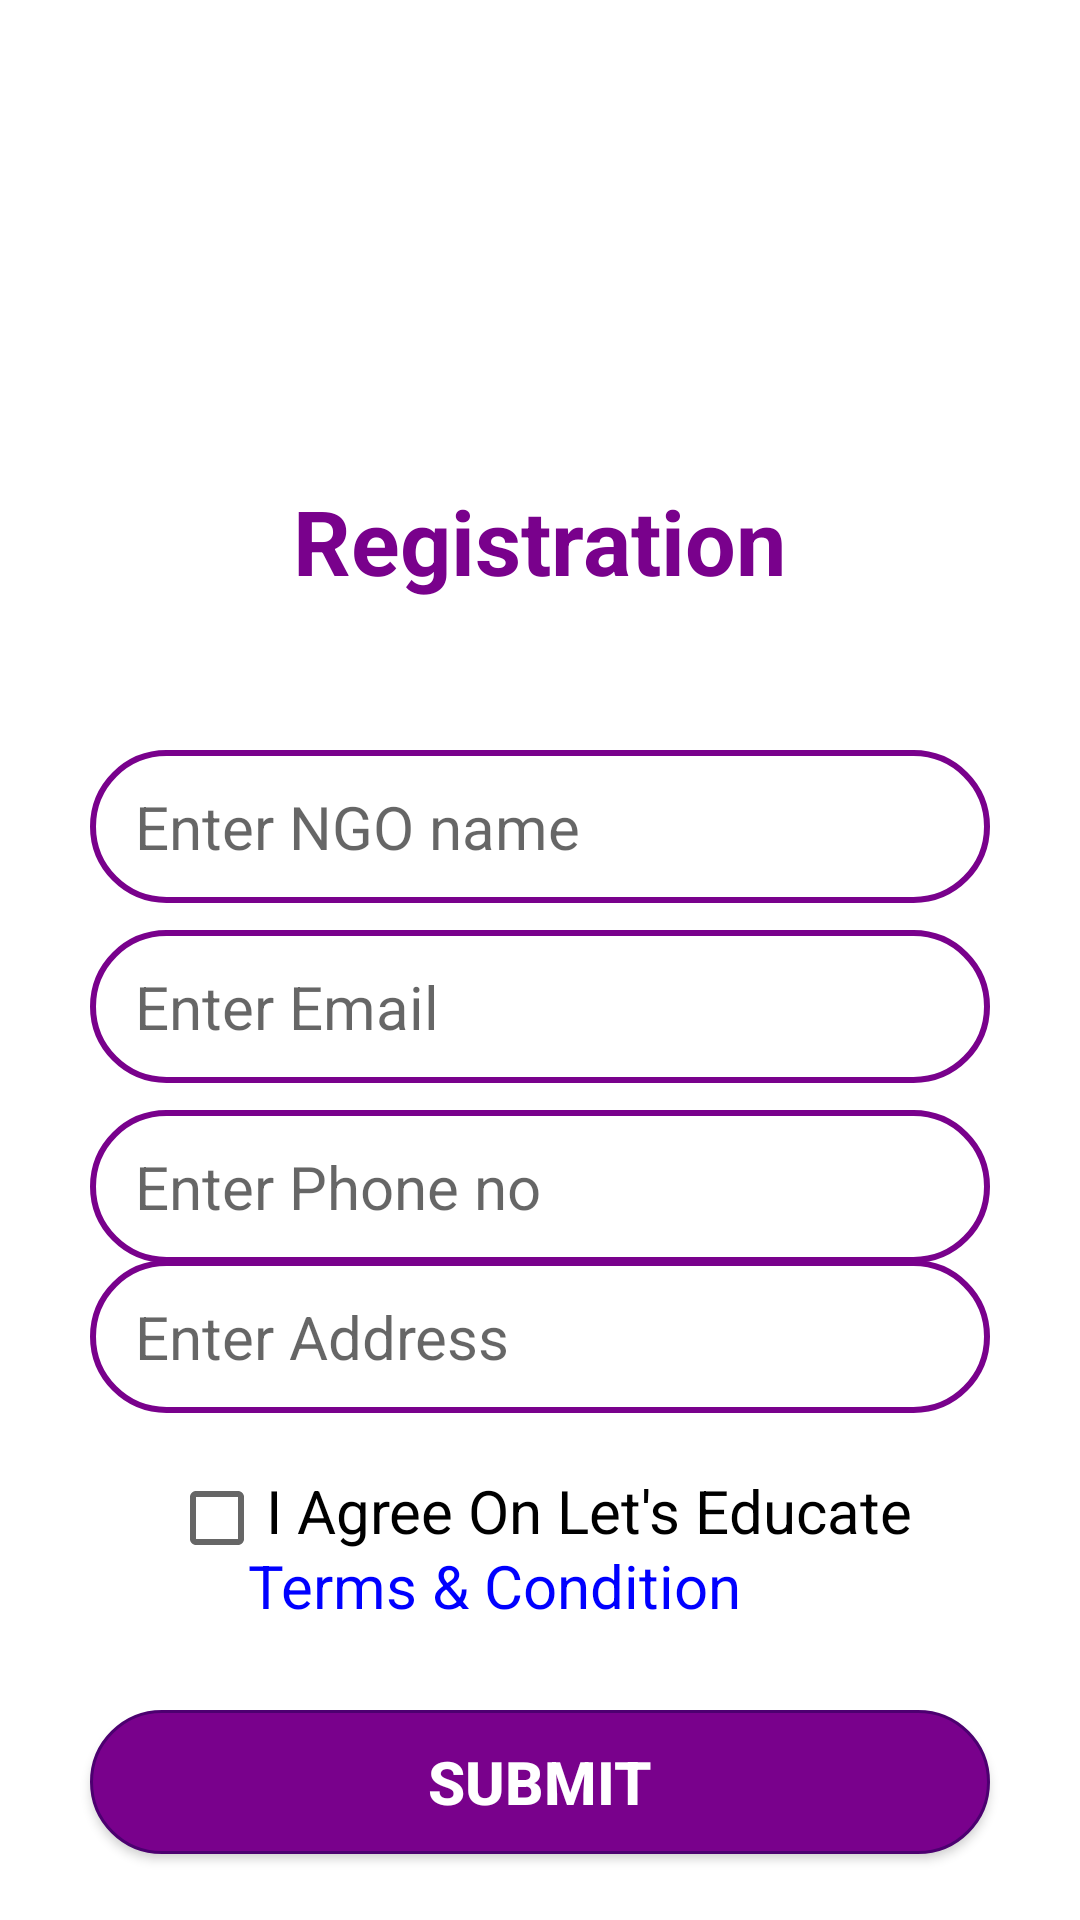

This screen was rendered from an Android layout file. Write that file and the resources it references.
<!-- AndroidManifest.xml: application theme Theme.Lets_Educate -->
<!-- res/layout/activity_n_g_o__register.xml -->
<?xml version="1.0" encoding="utf-8"?>
<RelativeLayout xmlns:android="http://schemas.android.com/apk/res/android"
    xmlns:app="http://schemas.android.com/apk/res-auto"
    xmlns:tools="http://schemas.android.com/tools"
    android:layout_width="match_parent"
    android:layout_height="match_parent"
    tools:context=".Ngo_register">

    <ScrollView
        android:layout_width="match_parent"
        android:layout_height="match_parent"
        android:fillViewport="true">

        <FrameLayout
            android:layout_width="match_parent"
            android:layout_height="match_parent">

            <ImageView
                android:id="@+id/imageView2"
                android:layout_width="200dp"
                android:layout_height="200dp"
                android:layout_gravity="center_horizontal"

                tools:srcCompat="@drawable/logo" />

            <TextView
                android:layout_width="wrap_content"
                android:layout_height="wrap_content"
                android:layout_gravity="center_horizontal"
                android:layout_marginTop="160dp"
                android:text="Registration"
                android:textColor="@color/light"
                android:textSize="30sp"
                android:textStyle="bold" />

            <EditText
                android:id="@+id/namengo"
                android:layout_width="300dp"
                android:layout_height="51dp"
                android:layout_gravity="center_horizontal"
                android:layout_marginTop="250dp"
                android:autofillHints=""
                android:background="@drawable/border"
                android:ems="10"
                android:hint="Enter NGO name"
                android:inputType="text"
                android:paddingLeft="15dp"
                android:paddingRight="20dp"
                android:textSize="20sp" />

            <EditText
                android:id="@+id/emailngo"
                android:layout_width="300dp"
                android:layout_height="51dp"
                android:layout_gravity="center_horizontal"
                android:layout_marginTop="310dp"
                android:autofillHints=""
                android:background="@drawable/border"
                android:ems="10"
                android:hint="Enter Email"
                android:inputType="textEmailAddress"
                android:paddingLeft="15dp"
                android:paddingRight="20dp"
                android:textSize="20sp" />

            <EditText
                android:id="@+id/phonenongo"
                android:layout_width="300dp"
                android:layout_height="51dp"
                android:layout_gravity="center_horizontal"
                android:layout_marginTop="370dp"
                android:autofillHints=""
                android:background="@drawable/border"
                android:ems="10"
                android:hint="Enter Phone no"
                android:inputType="phone"
                android:paddingLeft="15dp"
                android:paddingRight="20dp"
                android:textSize="20sp" />
            <EditText
                android:id="@+id/addressngo"
                android:layout_width="300dp"
                android:layout_height="51dp"
                android:layout_gravity="center_horizontal"
                android:layout_marginTop="420dp"
                android:autofillHints=""
                android:background="@drawable/border"
                android:ems="10"
                android:hint="Enter Address"
                android:inputType="textPostalAddress"
                android:paddingLeft="15dp"
                android:paddingRight="20dp"
                android:textSize="20sp" />

            <CheckBox
                android:id="@+id/checkBox1"
                android:layout_width="wrap_content"
                android:layout_height="wrap_content"
                android:layout_gravity="center_horizontal"
                android:layout_marginTop="490dp"
                android:gravity="center_horizontal"
                android:text="I Agree On Let's Educate"
                android:textSize="20dp"
                app:layout_constraintBottom_toBottomOf="parent"
                app:layout_constraintEnd_toEndOf="parent"
                app:layout_constraintHorizontal_bias="0.496"
                app:layout_constraintStart_toStartOf="parent"
                app:layout_constraintTop_toTopOf="parent"
                app:layout_constraintVertical_bias="0.797" />

            <TextView
                android:id="@+id/tc"
                android:layout_width="wrap_content"
                android:layout_height="wrap_content"
                android:layout_gravity="center_horizontal"
                android:layout_marginTop="515dp"
                android:layout_marginRight="15dp"
                android:text="Terms &amp; Condition"
                android:textColor="@color/blue"
                android:textSize="20sp" />


            <Button
                android:id="@+id/submitngo"
                android:layout_width="300dp"
                android:layout_height="wrap_content"
                android:layout_gravity="center_horizontal"
                android:layout_marginTop="570dp"
                android:background="@drawable/borderbutton"
                android:text="Submit"
                android:textColor="@color/white"
                android:textSize="20sp"
                android:textStyle="bold" />
        </FrameLayout>
    </ScrollView>


</RelativeLayout>
<!-- resources referenced by this layout -->
<resources>
  <color name="blue">#0000FF</color>
  <color name="light">#79018C</color>
  <color name="white">#FFFFFFFF</color>
  <!-- drawable border (drawable) -->
  <shape
      xmlns:android="http://schemas.android.com/apk/res/android"
      android:shape="rectangle">
      <solid
          android:color="@android:color/transparent"/>
  
      <corners
          android:bottomRightRadius="50dp"
          android:bottomLeftRadius="50dp"
          android:topLeftRadius="50dp"
          android:topRightRadius="50dp"/>
      <stroke
          android:color="@color/light"
          android:width="2dp"/>
  </shape>
  <!-- drawable borderbutton (drawable) -->
  <shape
      xmlns:android="http://schemas.android.com/apk/res/android"
      android:shape="rectangle">
      <solid
          android:color="@color/light"/>
  
      <corners
          android:bottomRightRadius="50dp"
          android:bottomLeftRadius="50dp"
          android:topLeftRadius="50dp"
          android:topRightRadius="50dp"/>
      <stroke
          android:color="@color/dark"
          android:width="1dp"/>
  </shape>
  <!-- drawable logo: png bitmap (drawable, 3694 bytes) -->
  <style name="Theme.Lets_Educate" parent="Theme.MaterialComponents.DayNight.DarkActionBar">
          
          <item name="colorPrimary">@color/light</item>
          <item name="colorPrimaryVariant">@color/dark</item>
          <item name="colorOnPrimary">@color/white</item>
          
          <item name="colorSecondary">@color/light</item>
          <item name="colorSecondaryVariant">@color/darker</item>
          <item name="colorOnSecondary">@color/black</item>
          
          <item name="android:statusBarColor" tools:targetApi="l">?attr/colorPrimaryVariant</item>
          
      </style>
  <color name="dark">#4C0070</color>
  <color name="darker">#160040</color>
  <color name="black">#FF000000</color>
</resources>
